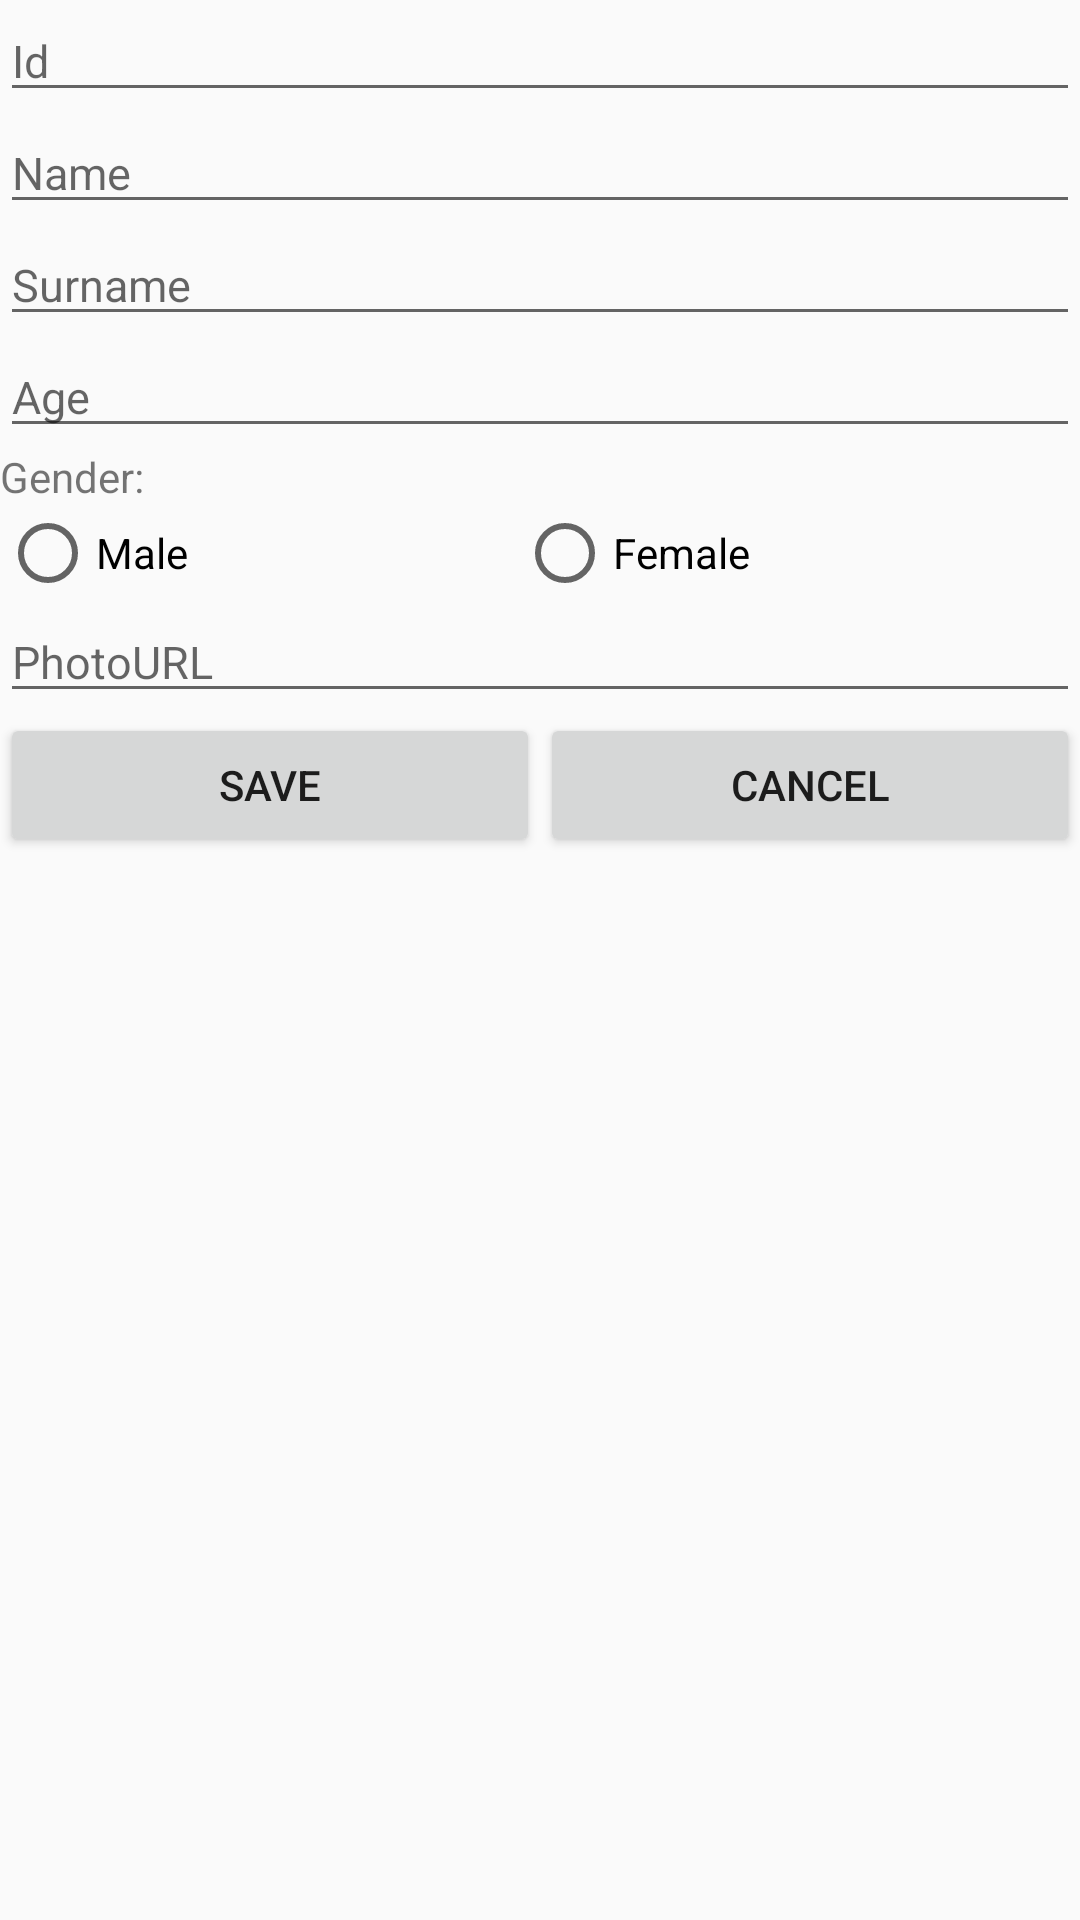

The Android layout XML behind this screen, and the referenced resources:
<!-- AndroidManifest.xml: application theme AppTheme -->
<!-- res/layout/fragment_create_person.xml -->
<?xml version="1.0" encoding="utf-8"?>
<LinearLayout xmlns:android="http://schemas.android.com/apk/res/android"
    xmlns:tools="http://schemas.android.com/tools"
    android:layout_width="match_parent"
    android:layout_height="match_parent"
    android:orientation="vertical"
    tools:context=".Dz6.Person.CreatePersonActivity">

    <ScrollView
        android:layout_width="match_parent"
        android:layout_height="wrap_content">

        <LinearLayout
            android:layout_width="match_parent"
            android:layout_height="wrap_content"
            android:orientation="vertical">

            <EditText
                android:id="@+id/createId"
                android:layout_width="match_parent"
                android:layout_height="wrap_content"
                android:hint="Id"
                android:inputType="textPersonName"
                android:textSize="15sp" />

            <EditText
                android:id="@+id/createName"
                android:layout_width="match_parent"
                android:layout_height="wrap_content"
                android:hint="Name"
                android:inputType="textPersonName"
                android:textSize="15sp" />

            <EditText
                android:id="@+id/createSurname"
                android:layout_width="match_parent"
                android:layout_height="wrap_content"
                android:hint="Surname"
                android:inputType="textPersonName"
                android:textSize="15sp" />

            <EditText
                android:id="@+id/createAge"
                android:layout_width="match_parent"
                android:layout_height="wrap_content"
                android:hint="Age"
                android:inputType="textPersonName"
                android:textSize="15sp" />

            <TextView
                android:id="@+id/textView"
                android:layout_width="match_parent"
                android:layout_height="wrap_content"
                android:text="Gender:" />

            <RadioGroup
                android:id="@+id/createGender"
                android:layout_width="match_parent"
                android:layout_height="wrap_content"
                android:orientation="horizontal">

                <RadioButton
                    android:id="@+id/radioMan"
                    android:layout_width="wrap_content"
                    android:layout_height="wrap_content"
                    android:layout_weight="1"
                    android:text="Male" />

                <RadioButton
                    android:id="@+id/radioWoman"
                    android:layout_width="wrap_content"
                    android:layout_height="wrap_content"
                    android:layout_weight="1"
                    android:text="Female" />
            </RadioGroup>

            <EditText
                android:id="@+id/photoUrl"
                android:layout_width="match_parent"
                android:layout_height="wrap_content"
                android:hint="PhotoURL"
                android:textSize="15sp" />

            <LinearLayout
                android:layout_width="match_parent"
                android:layout_height="match_parent"
                android:orientation="horizontal">

                <Button
                    android:id="@+id/buttonSave"
                    android:layout_width="wrap_content"
                    android:layout_height="wrap_content"
                    android:layout_weight="1"
                    android:text="Save" />

                <Button
                    android:id="@+id/buttonCancel"
                    android:layout_width="wrap_content"
                    android:layout_height="wrap_content"
                    android:layout_weight="1"
                    android:text="Cancel" />
            </LinearLayout>
        </LinearLayout>
    </ScrollView>
</LinearLayout>
<!-- resources referenced by this layout -->
<resources>
  <style name="AppTheme" parent="Theme.AppCompat.Light.DarkActionBar">
          
          <item name="colorPrimary">@color/colorPrimary</item>
          <item name="colorPrimaryDark">@color/colorPrimaryDark</item>
          <item name="colorAccent">@color/colorAccent</item>
      </style>
  <color name="colorPrimary">#3F51B5</color>
  <color name="colorPrimaryDark">#303F9F</color>
  <color name="colorAccent">#FF4081</color>
</resources>
